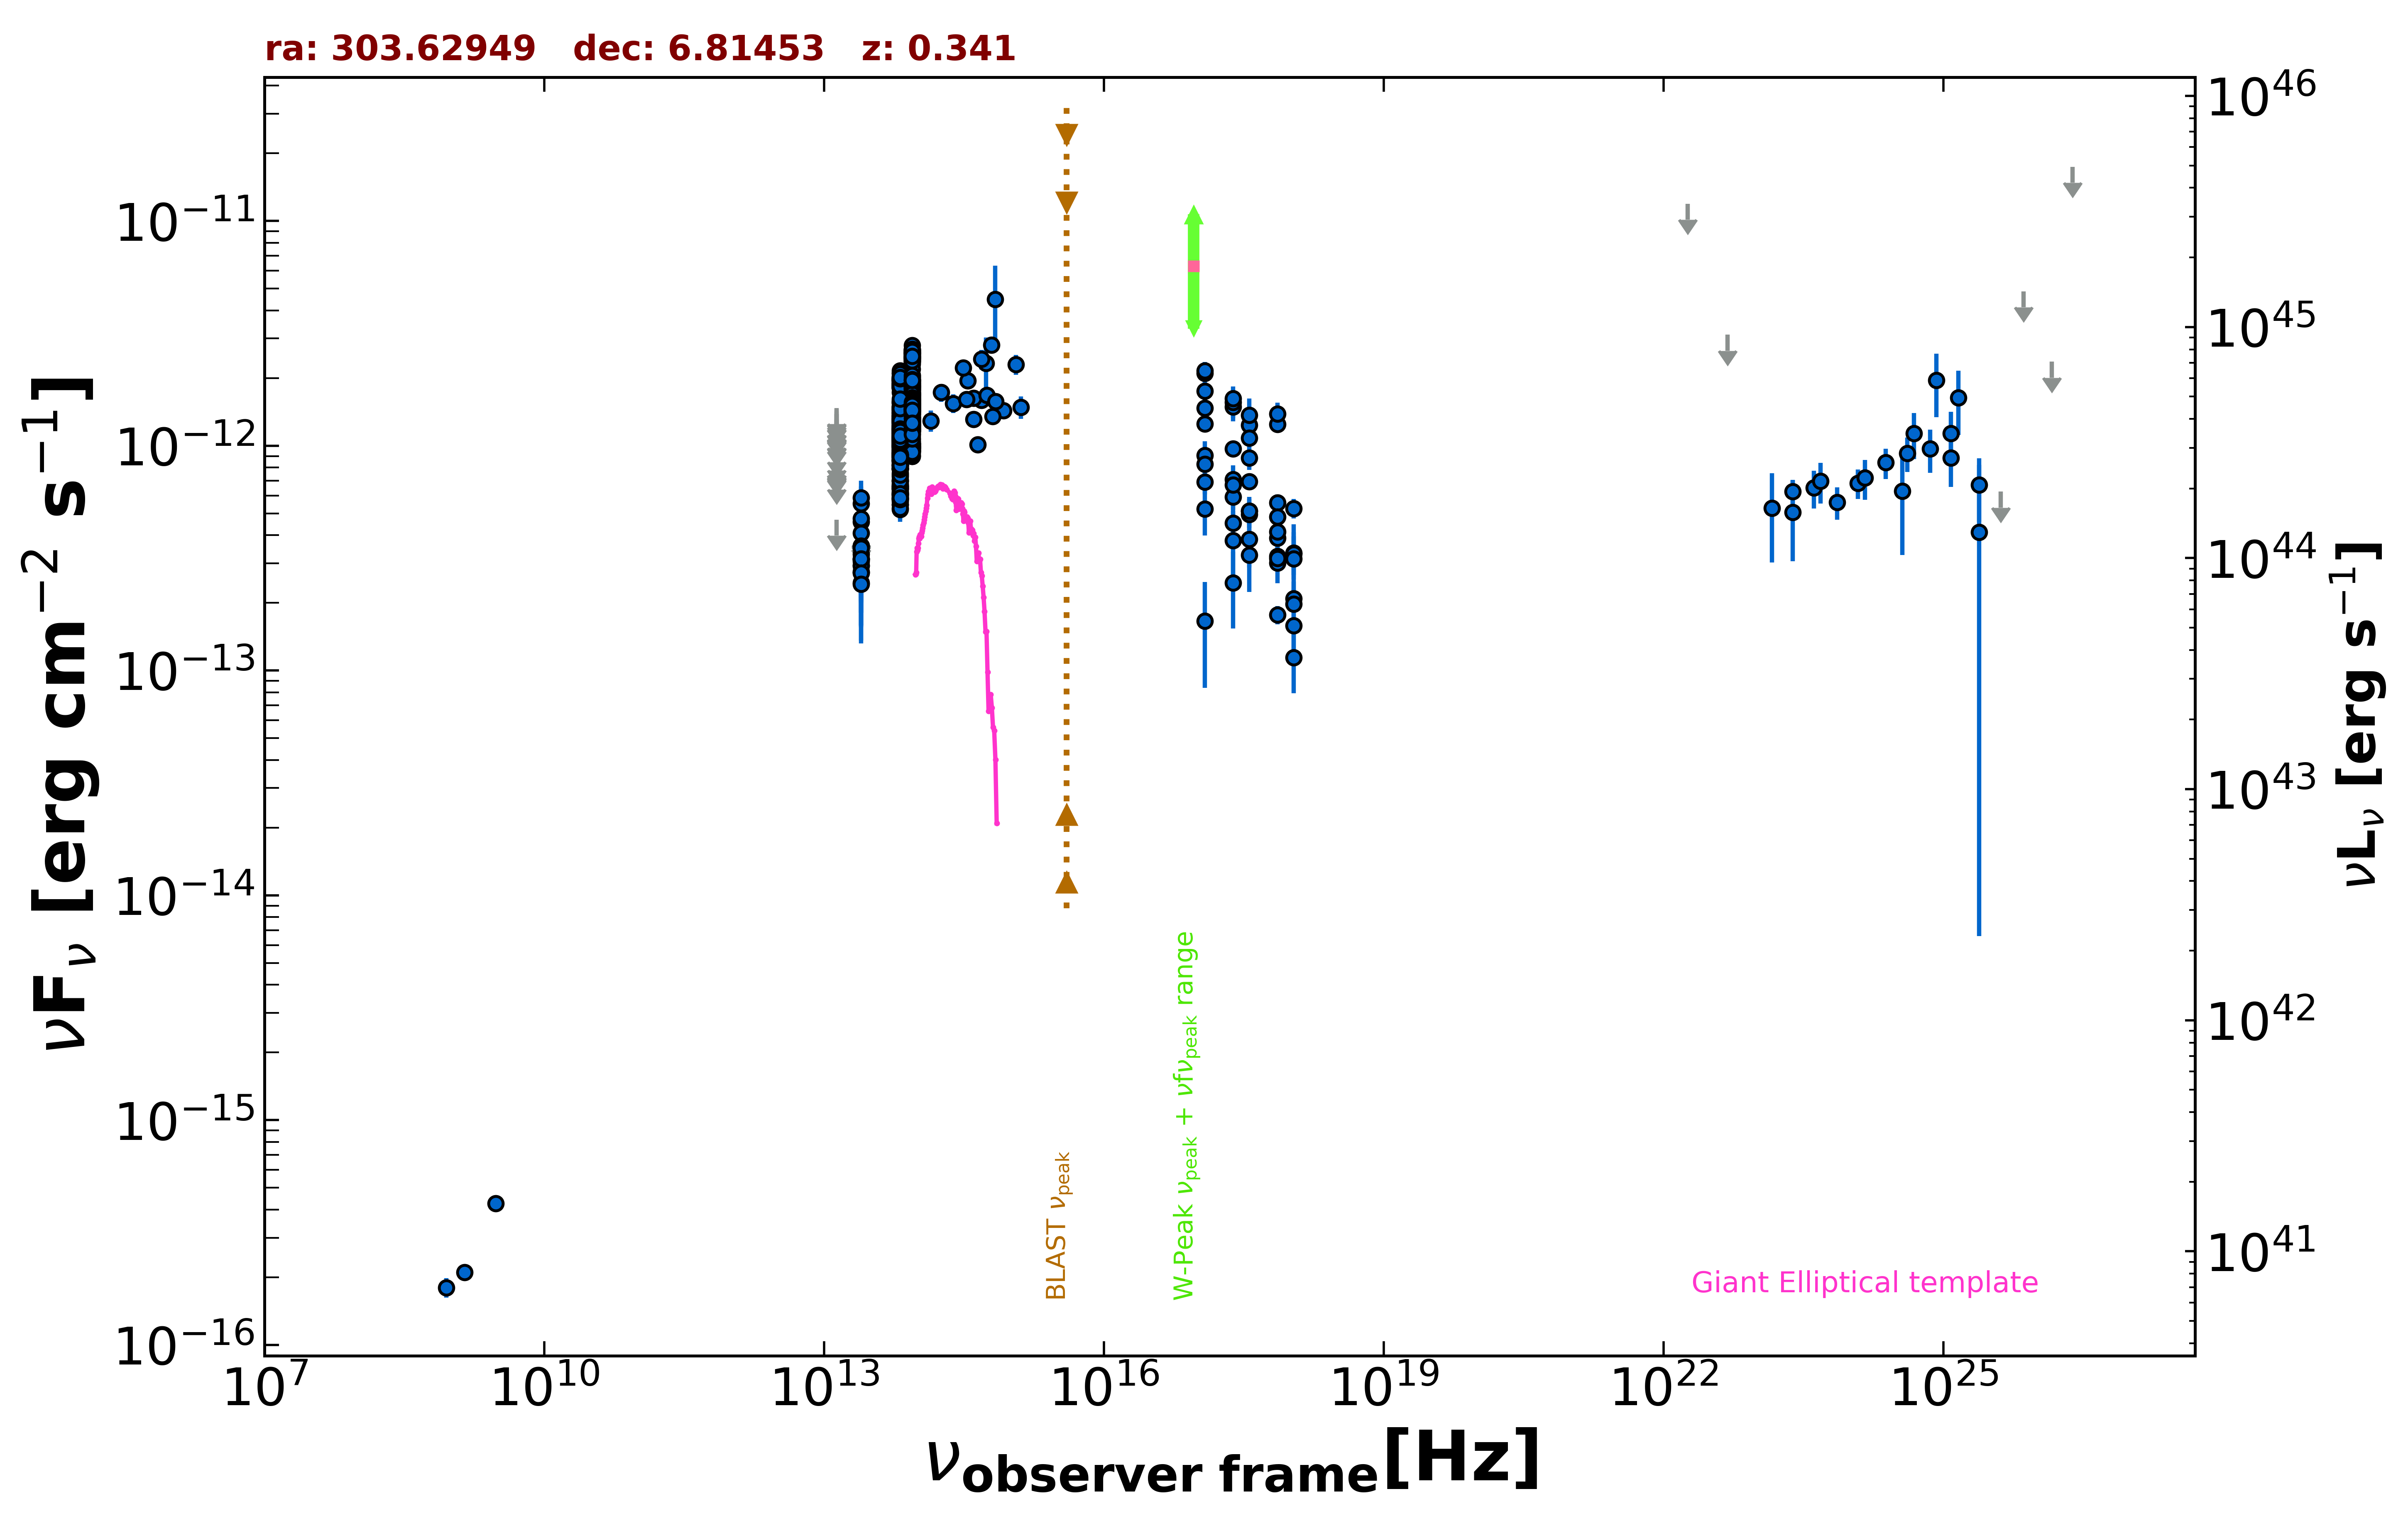

The data file committed next to this chart (first rows):
freq., flux, err_flux, MJD_start, MJD_end, flag, catalog, reference
1.400e+09, 2.100e-16, 1.260e-17, 55000, 55000, , NVSS, Condon et al. 1998  AJ  115  1693
8.870e+08, 1.801e-16, 1.775e-17, 55000, 55000, , RACS, Hale et al. 2021  PASA  38  e058
3.000e+09, 4.253e-16, 7.550e-18, 55000, 55000, , VLASSQL, Gordon et al. 2021  ApJS  255  30
2.418e+17, 3.794e-13, 1.336e-13, 55000, 55000, , RASS, Boller et al. 2016  A&A  103  1
2.418e+17, 9.715e-13, 4.450e-14, 53559, 58408, , 1OUSX, Giommi et al. in preparation
1.209e+17, 1.251e-12, 5.800e-14, 53559, 58408, , 1OUSX, Giommi et al. in preparation
3.627e+17, 6.921e-13, 3.130e-14, 53559, 58408, , 1OUSX, Giommi et al. in preparation
7.253e+17, 3.018e-13, 9.500e-15, 53559, 58408, , 1OUSX, Giommi et al. in preparation
1.088e+18, 2.092e-13, 2.010e-14, 53559, 58408, , 1OUSX, Giommi et al. in preparation
7.253e+17, 1.249e-12, 4.100e-14, 55000, 55000, , 2SXPS, Evans et al. 2020  ApJS  247  54
1.209e+17, 1.470e-12, 7.450e-14, 55000, 55000, , 2SXPS, Evans et al. 2020  ApJS  247  54
3.627e+17, 1.234e-12, 6.100e-14, 55000, 55000, , 2SXPS, Evans et al. 2020  ApJS  247  54
1.088e+18, 5.267e-13, 5.215e-14, 55000, 55000, , 2SXPS, Evans et al. 2020  ApJS  247  54
1.389e+14, 1.292e-12, 1.395e-13, 55000, 55000, , 2MASS, Skrutskie et al. 2006  AJ  131  1163
1.804e+14, 1.727e-12, 1.565e-13, 55000, 55000, , 2MASS, Skrutskie et al. 2006  AJ  131  1163
2.427e+14, 1.544e-12, 1.480e-13, 55000, 55000, , 2MASS, Skrutskie et al. 2006  AJ  131  1163
8.817e+13, 1.207e-12, 4.000e-15, 55000, 55000, , UNWISE, Schlafly et al. 2019  ApJS  240  30
6.517e+13, 8.641e-13, 4.700e-15, 55000, 55000, , UNWISE, Schlafly et al. 2019  ApJS  240  30
8.817e+13, 1.309e-12, 2.900e-14, 55000, 55000, , WISE, Wright et al. 2010  AJ  140  1868
6.517e+13, 9.626e-13, 2.215e-14, 55000, 55000, , WISE, Wright et al. 2010  AJ  140  1868
2.498e+13, 3.144e-13, 3.220e-14, 55000, 55000, , WISE, Wright et al. 2010  AJ  140  1868
1.363e+13, 4.686e-13, 0.000e+00, 55000, 55000, UL, WISE, Wright et al. 2010  AJ  140  1868
8.817e+13, 1.020e-12, 3.570e-14, 56958, 56958, , NEOWISE, Mainzer et al. 2014  ApJ  792  30
6.517e+13, 7.534e-13, 4.720e-14, 56958, 56958, , NEOWISE, Mainzer et al. 2014  ApJ  792  30
8.817e+13, 8.988e-13, 3.395e-14, 56958, 56958, , NEOWISE, Mainzer et al. 2014  ApJ  792  30
6.517e+13, 6.629e-13, 5.500e-14, 56958, 56958, , NEOWISE, Mainzer et al. 2014  ApJ  792  30
8.817e+13, 1.041e-12, 3.850e-14, 56958, 56958, , NEOWISE, Mainzer et al. 2014  ApJ  792  30
6.517e+13, 6.431e-13, 3.970e-14, 56958, 56958, , NEOWISE, Mainzer et al. 2014  ApJ  792  30
8.817e+13, 9.498e-13, 3.675e-14, 56958, 56958, , NEOWISE, Mainzer et al. 2014  ApJ  792  30
6.517e+13, 5.952e-13, 4.445e-14, 56958, 56958, , NEOWISE, Mainzer et al. 2014  ApJ  792  30
8.817e+13, 9.891e-13, 3.445e-14, 56958, 56958, , NEOWISE, Mainzer et al. 2014  ApJ  792  30
6.517e+13, 6.948e-13, 4.870e-14, 56958, 56958, , NEOWISE, Mainzer et al. 2014  ApJ  792  30
8.817e+13, 9.765e-13, 3.595e-14, 56958, 56958, , NEOWISE, Mainzer et al. 2014  ApJ  792  30
6.517e+13, 6.532e-13, 4.395e-14, 56958, 56958, , NEOWISE, Mainzer et al. 2014  ApJ  792  30
8.817e+13, 9.774e-13, 3.600e-14, 56958, 56958, , NEOWISE, Mainzer et al. 2014  ApJ  792  30
6.517e+13, 5.870e-13, 4.655e-14, 56958, 56958, , NEOWISE, Mainzer et al. 2014  ApJ  792  30
8.817e+13, 9.946e-13, 4.045e-14, 56958, 56958, , NEOWISE, Mainzer et al. 2014  ApJ  792  30
6.517e+13, 5.494e-13, 4.455e-14, 56958, 56958, , NEOWISE, Mainzer et al. 2014  ApJ  792  30
8.817e+13, 1.021e-12, 3.955e-14, 56958, 56958, , NEOWISE, Mainzer et al. 2014  ApJ  792  30
6.517e+13, 5.795e-13, 4.330e-14, 56958, 56958, , NEOWISE, Mainzer et al. 2014  ApJ  792  30
8.817e+13, 9.828e-13, 3.870e-14, 56961, 56961, , NEOWISE, Mainzer et al. 2014  ApJ  792  30
6.517e+13, 5.217e-13, 6.310e-14, 56961, 56961, , NEOWISE, Mainzer et al. 2014  ApJ  792  30
8.817e+13, 1.321e-12, 4.050e-14, 58039, 58039, , NEOWISE, Mainzer et al. 2014  ApJ  792  30
6.517e+13, 9.555e-13, 5.290e-14, 58039, 58039, , NEOWISE, Mainzer et al. 2014  ApJ  792  30
8.817e+13, 1.290e-12, 4.650e-14, 58039, 58039, , NEOWISE, Mainzer et al. 2014  ApJ  792  30
6.517e+13, 8.860e-13, 4.900e-14, 58039, 58039, , NEOWISE, Mainzer et al. 2014  ApJ  792  30
8.817e+13, 1.212e-12, 4.100e-14, 58039, 58039, , NEOWISE, Mainzer et al. 2014  ApJ  792  30
6.517e+13, 8.844e-13, 5.545e-14, 58039, 58039, , NEOWISE, Mainzer et al. 2014  ApJ  792  30
8.817e+13, 1.288e-12, 4.650e-14, 58039, 58039, , NEOWISE, Mainzer et al. 2014  ApJ  792  30
6.517e+13, 8.619e-13, 4.445e-14, 58039, 58039, , NEOWISE, Mainzer et al. 2014  ApJ  792  30
8.817e+13, 1.229e-12, 4.200e-14, 58039, 58039, , NEOWISE, Mainzer et al. 2014  ApJ  792  30
6.517e+13, 9.193e-13, 4.490e-14, 58039, 58039, , NEOWISE, Mainzer et al. 2014  ApJ  792  30
8.817e+13, 1.227e-12, 5.100e-14, 58039, 58039, , NEOWISE, Mainzer et al. 2014  ApJ  792  30
6.517e+13, 8.508e-13, 4.780e-14, 58039, 58039, , NEOWISE, Mainzer et al. 2014  ApJ  792  30
8.817e+13, 1.251e-12, 4.400e-14, 58040, 58040, , NEOWISE, Mainzer et al. 2014  ApJ  792  30
6.517e+13, 8.959e-13, 4.375e-14, 58040, 58040, , NEOWISE, Mainzer et al. 2014  ApJ  792  30
8.817e+13, 1.274e-12, 4.100e-14, 58039, 58039, , NEOWISE, Mainzer et al. 2014  ApJ  792  30
6.517e+13, 8.627e-13, 5.245e-14, 58039, 58039, , NEOWISE, Mainzer et al. 2014  ApJ  792  30
8.817e+13, 1.237e-12, 3.900e-14, 58039, 58039, , NEOWISE, Mainzer et al. 2014  ApJ  792  30
6.517e+13, 8.322e-13, 5.060e-14, 58039, 58039, , NEOWISE, Mainzer et al. 2014  ApJ  792  30
... 667 more rows
